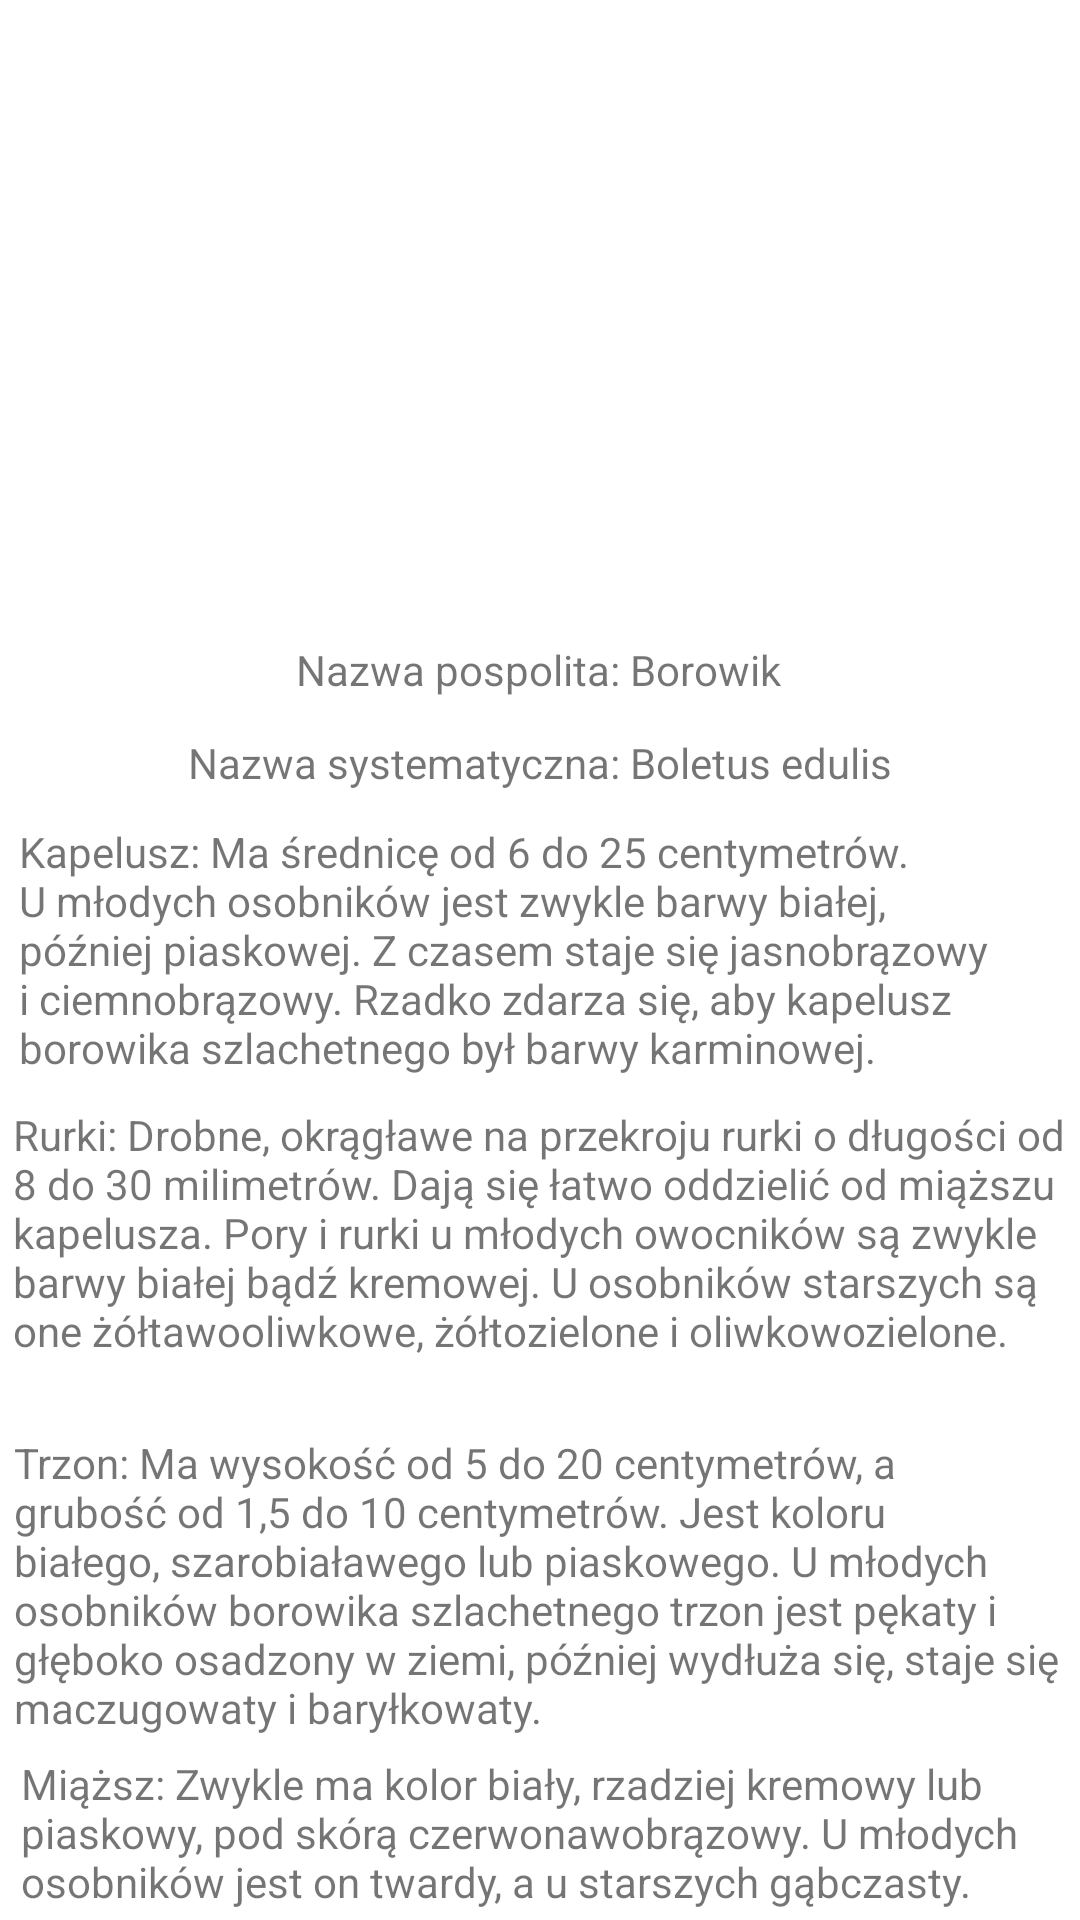

Write the Android layout XML for this screen, with the resource values it uses.
<!-- AndroidManifest.xml: application theme Theme.Grzybber -->
<!-- res/layout/activity_borowik.xml -->
<?xml version="1.0" encoding="utf-8"?>
<androidx.constraintlayout.widget.ConstraintLayout
        xmlns:android="http://schemas.android.com/apk/res/android"
        xmlns:tools="http://schemas.android.com/tools"
        xmlns:app="http://schemas.android.com/apk/res-auto"
        android:layout_width="match_parent"
        android:layout_height="match_parent"
        tools:context=".BorowikActivity">

    <TextView
            android:text="Miąższ: Zwykle ma kolor biały, rzadziej kremowy lub piaskowy, pod skórą czerwonawobrązowy. U młodych osobników jest on twardy, a u starszych gąbczasty."
            android:layout_width="346dp"
            android:layout_height="55dp" android:id="@+id/textView11"
            android:textAppearance="@style/TextAppearance.AppCompat.Small" app:layout_constraintEnd_toEndOf="parent"
            app:layout_constraintStart_toStartOf="parent" app:layout_constraintBottom_toBottomOf="parent"
            app:layout_constraintTop_toTopOf="parent"
            app:layout_constraintVertical_bias="1.0" app:layout_constraintHorizontal_bias="0.492"/>
    <TextView
            android:text="Nazwa systematyczna: Boletus edulis"
            android:layout_width="wrap_content"
            android:layout_height="wrap_content" android:id="@+id/textView12"
            app:layout_constraintTop_toTopOf="parent"
            app:layout_constraintBottom_toBottomOf="parent" app:layout_constraintStart_toStartOf="parent"
            app:layout_constraintEnd_toEndOf="parent"
            app:layout_constraintVertical_bias="0.394"/>
    <TextView
            android:text="Kapelusz: Ma średnicę od 6 do 25 centymetrów. U młodych osobników jest zwykle barwy białej, później piaskowej. Z czasem staje się jasnobrązowy i ciemnobrązowy. Rzadko zdarza się, aby kapelusz borowika szlachetnego był barwy karminowej."
            android:layout_width="346dp"
            android:layout_height="90dp" android:id="@+id/textView13"
            android:textAppearance="@style/TextAppearance.AppCompat.Small" app:layout_constraintEnd_toEndOf="parent"
            app:layout_constraintStart_toStartOf="parent" app:layout_constraintBottom_toBottomOf="parent"
            app:layout_constraintTop_toTopOf="parent"
            app:layout_constraintVertical_bias="0.499" app:layout_constraintHorizontal_bias="0.446"/>
    <TextView
            android:text="Trzon: Ma wysokość od 5 do 20 centymetrów, a grubość od 1,5 do 10 centymetrów. Jest koloru białego, szarobiaławego lub piaskowego. U młodych osobników borowika szlachetnego trzon jest pękaty i głęboko osadzony w ziemi, później wydłuża się, staje się maczugowaty i baryłkowaty."
            android:layout_width="351dp"
            android:layout_height="101dp" android:id="@+id/textView14"
            android:textAppearance="@style/TextAppearance.AppCompat.Small" app:layout_constraintEnd_toEndOf="parent"
            app:layout_constraintStart_toStartOf="parent" app:layout_constraintBottom_toBottomOf="parent"
            app:layout_constraintTop_toTopOf="parent"
            app:layout_constraintVertical_bias="0.887"/>
    <TextView
            android:text="Nazwa pospolita: Borowik"
            android:layout_width="wrap_content"
            android:layout_height="wrap_content" android:id="@+id/textView15"
            app:layout_constraintTop_toTopOf="parent"
            app:layout_constraintBottom_toBottomOf="parent" app:layout_constraintStart_toStartOf="parent"
            app:layout_constraintEnd_toEndOf="parent" app:layout_constraintVertical_bias="0.344"
            app:layout_constraintHorizontal_bias="0.497"/>
    <ImageView
            android:layout_width="290dp"
            android:layout_height="178dp" app:srcCompat="@drawable/borowik" android:id="@+id/imageView6"
            app:layout_constraintTop_toTopOf="parent"
            app:layout_constraintBottom_toBottomOf="parent" app:layout_constraintEnd_toEndOf="parent"
            app:layout_constraintStart_toStartOf="parent" app:layout_constraintHorizontal_bias="0.495"
            app:layout_constraintVertical_bias="0.028"/>
    <TextView
            android:text="Rurki: Drobne, okrągławe na przekroju rurki o długości od 8 do 30 milimetrów. Dają się łatwo oddzielić od miąższu kapelusza. Pory i rurki u młodych owocników są zwykle barwy białej bądź kremowej. U osobników starszych są one żółtawooliwkowe, żółtozielone i oliwkowozielone."
            android:layout_width="351dp"
            android:layout_height="101dp" android:id="@+id/textView16"
            android:textAppearance="@style/TextAppearance.AppCompat.Small" app:layout_constraintEnd_toEndOf="parent"
            app:layout_constraintStart_toStartOf="parent" app:layout_constraintBottom_toBottomOf="parent"
            app:layout_constraintTop_toTopOf="parent"
            app:layout_constraintVertical_bias="0.684" app:layout_constraintHorizontal_bias="0.483"/>
</androidx.constraintlayout.widget.ConstraintLayout>
<!-- resources referenced by this layout -->
<resources>
  <style name="Theme.Grzybber" parent="Theme.MaterialComponents.DayNight.DarkActionBar">
          
          <item name="colorPrimary">@color/grzyb_main</item>
          <item name="colorPrimaryVariant">@color/grzyb_secondary</item>
          <item name="colorOnPrimary">@color/white</item>
          
          <item name="colorSecondary">@color/teal_200</item>
          <item name="colorSecondaryVariant">@color/teal_700</item>
          <item name="colorOnSecondary">@color/black</item>
          
          <item name="android:statusBarColor">?attr/colorPrimary</item>
          
      </style>
  <color name="grzyb_main">#BA5733</color>
  <color name="grzyb_secondary">#ECB39E</color>
  <color name="white">#FFFFFFFF</color>
  <color name="teal_200">#FF03DAC5</color>
  <color name="teal_700">#FF018786</color>
  <color name="black">#FF000000</color>
</resources>
